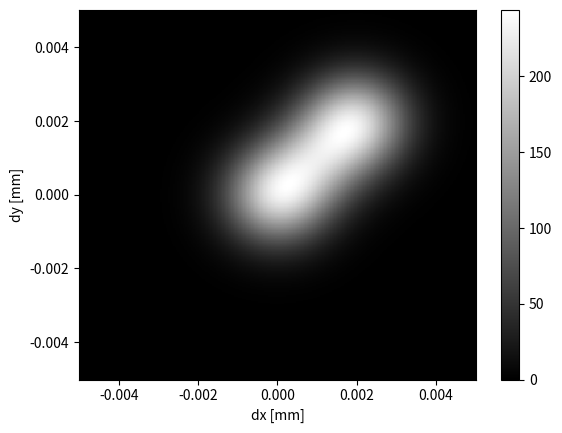

Reproduce this figure in Python.
# -*- coding: utf-8 -*-
'''
Created on Aug 4, 2019

[redacted]
'''
import numpy as np
import matplotlib.pyplot as plt

j = complex(0, 1)
c = 3e8 # 光速 [m/s]
Lamda = 633e-9 # 光波长 [m]
Fc = c / Lamda # 光频率 [Hz]
k = 2 * np.pi / Lamda

P_1= 1e-3 #功率
w0_1 = 1800e-6
Z_R_1 = np.pi * w0_1**2 / Lamda
print(Z_R_1)
P_2= 1e-3 #功率
w0_2 = 1800e-6
Z_R_2 = np.pi * w0_2**2 / Lamda

Z_pos_1 = 0.1
# Z_pos_1 = np.linspace(-10, 10, 1000)
w_z_1 = w0_1 * np.sqrt(1 + Z_pos_1**2/Z_R_1**2)
R_z_1 = Z_pos_1 * (1 + Z_R_1**2/Z_pos_1**2)
# print(R_z)
Gouy_Z_1 = np.arctan(Z_pos_1/Z_R_1)
[center_1_x, center_1_y] = [0, 0]
# plt.figure(1)
# plt.plot(Z_pos_1, R_z_1)
# plt.show()

Z_pos_2 = 0.1
w_z_2 = w0_2 * np.sqrt(1 + Z_pos_2**2/Z_R_2**2)
R_z_2 = Z_pos_2 * (1 + Z_R_2**2/Z_pos_2**2)
# print(R_z)
Gouy_Z_2 = np.arctan(Z_pos_2/Z_R_2)
[center_2_x, center_2_y] = [0.002, 0.002]
 
 
X = np.linspace(-0.005, 0.005, num=301)
Y = X
x, y = np.meshgrid(X, Y)
r_1 = np.sqrt((center_1_x-x)**2 + (center_1_y-y)**2)
A_1 = np.sqrt(2*P_1/np.pi/(w_z_1**2)) * np.exp(-r_1**2/w_z_1**2)
Phi_1 = k*r_1**2/2/R_z_1 - Gouy_Z_1 + k*Z_pos_1
r_2 = np.sqrt((center_2_x-x)**2 + (center_2_y-y)**2)
A_2 = np.sqrt(2*P_2/np.pi/(w_z_2**2)) * np.exp(-r_2**2/w_z_2**2)
Phi_2 = k*r_2**2/2/R_z_2 - Gouy_Z_2 + k*Z_pos_2
A = (A_1+A_2)**2
# E = A * np.exp(j * (2*np.pi*Fc*t-Phi))
plt.figure(1)
c = plt.gca().pcolor(X, Y, A, cmap='gray')
plt.xlabel('dx [mm]')
plt.ylabel('dy [mm]')
plt.colorbar(c, ax=plt.gca())
 
plt.show()
